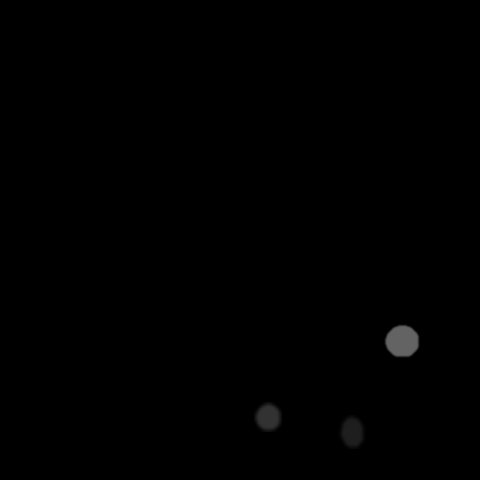

Source data for this figure (header and first rows):
x, y, ra, rb, theta, brightness, blur
350, 431, 21, 11, 4.189, 87, 2
267, 416, 11, 19, 0.7505, 113, 2
401, 340, 14, 21, 0.925, 159, 1
